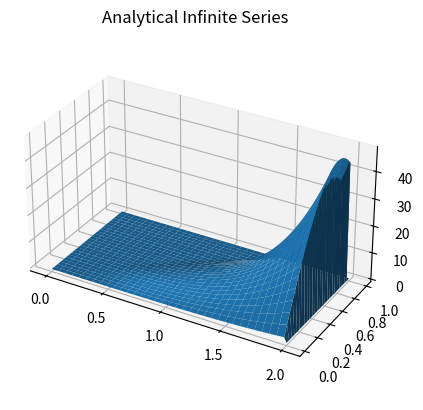

The script that saved this image:
# ==============================================================================
# [redacted]
# [redacted]
# Section 2.10 – Analytical Series Approach
# ==============================================================================
import matplotlib.pyplot as plt
from mpl_toolkits.mplot3d import Axes3D
import numpy as np

# ==============================================================================
# Constants
# ==============================================================================

# Bounds for the X and Y axes
X_BOUNDS = [0, 2]
Y_BOUNDS = [0, 1]

# Step size determines how many boxes will be used. This directly affects the
# size of the calculations field
H_STEP_SIZE = 0.02

# Angle of beta in degrees
BETA_ANGLE = 35

# The file in which the computed field will be saved
OUT_FILENAME = 'analytical211.npz'

# ==============================================================================
# Initialize the coordinates and empty field
# ==============================================================================


def _init_coords(bounds):
    # Add one to the total number of steps so that the end bound is exclusive
    # and does not contribute to the step size
    total_steps = int(np.diff(bounds)[0] / H_STEP_SIZE) + 1
    # Create evenly spaced coordinate steps between the bounds
    coords = np.linspace(*bounds, total_steps)
    return total_steps, coords


x_steps, x_coords = _init_coords(X_BOUNDS)
y_steps, y_coords = _init_coords(Y_BOUNDS)

# The field that will be filled in
field = np.full((y_steps, x_steps), 0).astype('float32')

# ==============================================================================
# Use just the first term in the series
# ==============================================================================

for x_idx, x_val in enumerate(x_coords[1:]):
    for y_idx, y_val in enumerate(y_coords[1:]):
        rho = np.sqrt(x_val**2 + y_val**2)
        phi = np.arctan(y_val / x_val)
        beta = np.radians(BETA_ANGLE)
        pi_over_beta = np.pi / beta
        if phi > beta:
            pixel_value = 0
        else:
            pixel_value = rho**(pi_over_beta) * np.sin(phi * pi_over_beta)
        field[y_idx, x_idx] = pixel_value

# ==============================================================================
# Plot out the final field using mpl
# ==============================================================================

fig = plt.figure()
ax = fig.add_subplot(111, projection='3d')
x_mesh, y_mesh = np.meshgrid(x_coords, y_coords)
ax.plot_surface(x_mesh, y_mesh, field)
ax.set_box_aspect(aspect=(X_BOUNDS[1], Y_BOUNDS[1], 1))
plt.title('Analytical Infinite Series')
plt.show()

# ==============================================================================
# Save the computed field
# ==============================================================================

np.savez(OUT_FILENAME, x_coords=x_coords, y_coords=y_coords, field=field)
